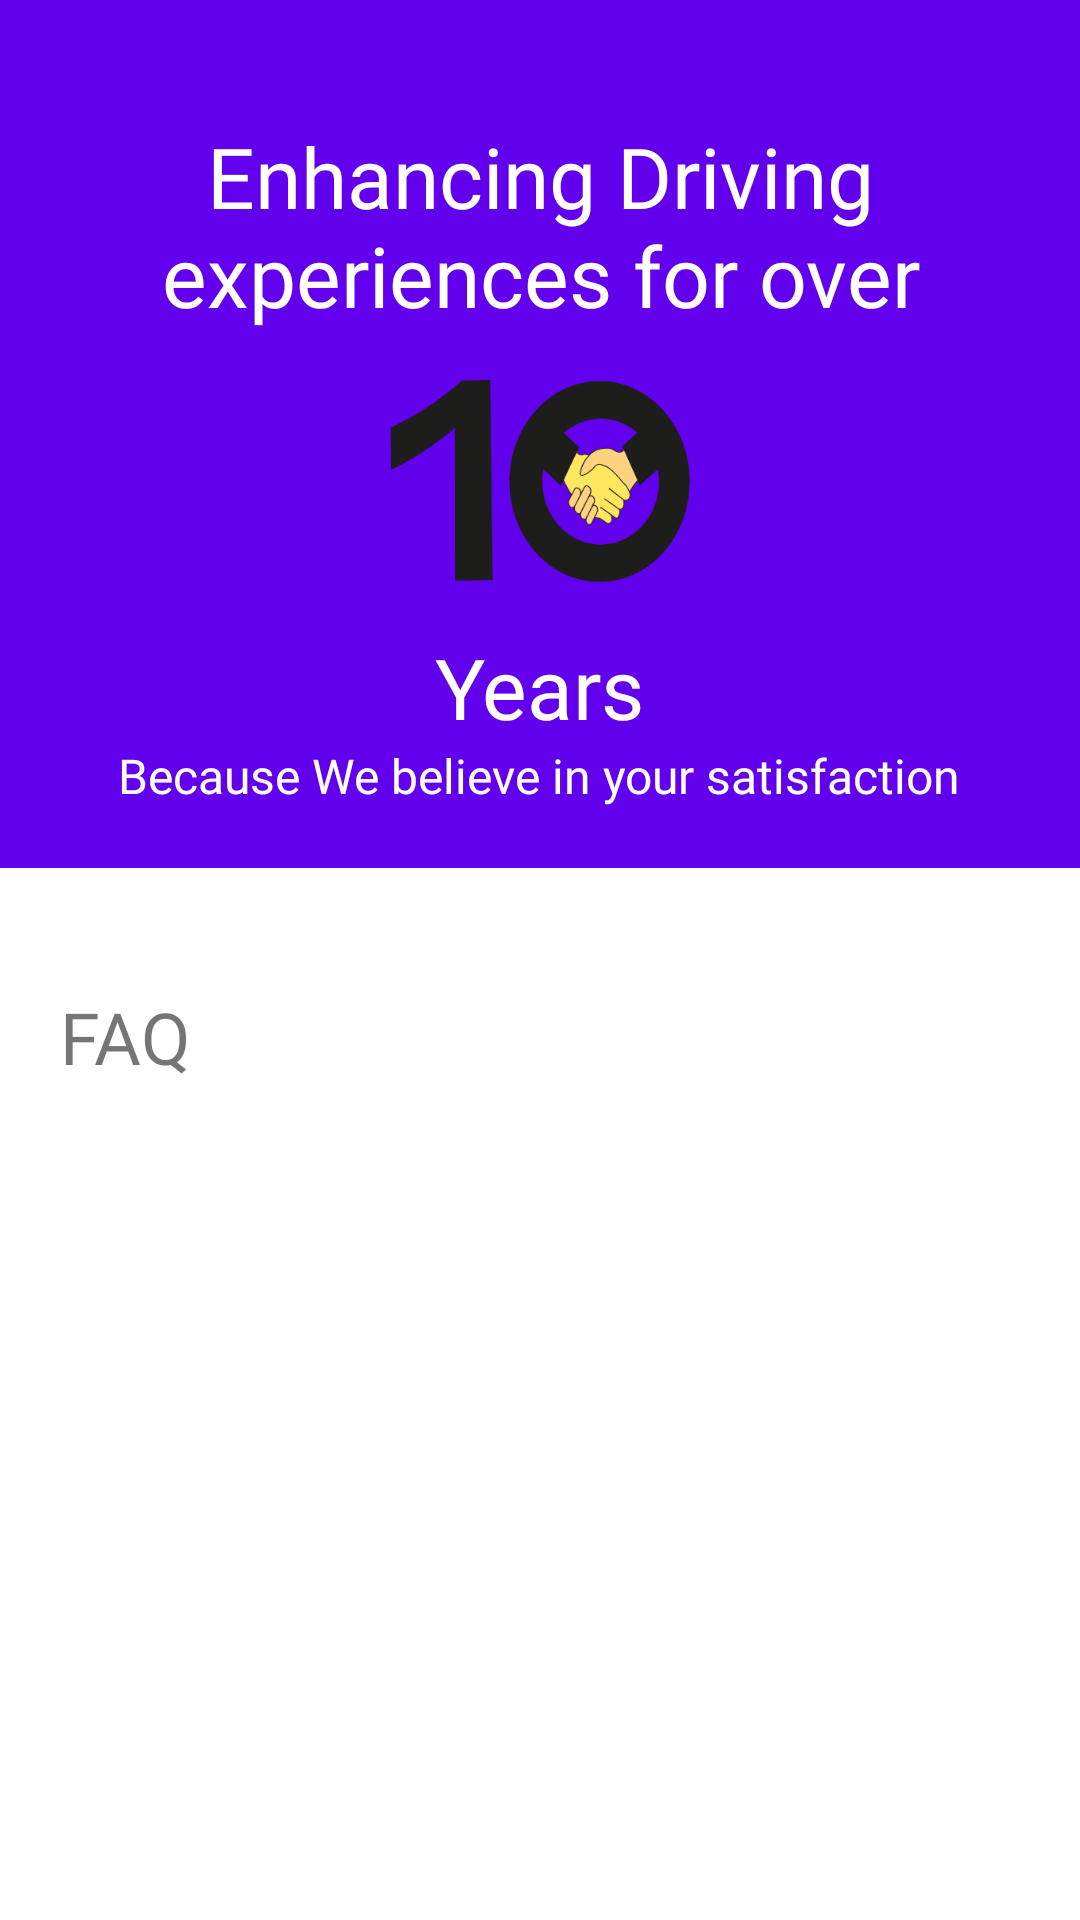

Write the Android layout XML for this screen, with the resource values it uses.
<!-- AndroidManifest.xml: application theme Theme.Garepair -->
<!-- res/layout/activity_faq.xml -->
<?xml version="1.0" encoding="utf-8"?>
<RelativeLayout xmlns:android="http://schemas.android.com/apk/res/android"
    xmlns:app="http://schemas.android.com/apk/res-auto"
    xmlns:tools="http://schemas.android.com/tools"
    android:layout_width="match_parent"
    android:layout_height="match_parent"
    tools:context=".FaqActivity">

    <androidx.core.widget.NestedScrollView
        android:layout_width="match_parent"
        android:layout_height="match_parent">

        <RelativeLayout
            android:layout_width="match_parent"
            android:layout_height="wrap_content">

            <RelativeLayout
                android:id="@+id/faq_top"
                android:layout_width="match_parent"
                android:layout_height="wrap_content"
                android:background="@color/purple_500">

                <TextView
                    android:id="@+id/faq_head"
                    android:layout_width="wrap_content"
                    android:layout_height="wrap_content"
                    android:layout_centerHorizontal="true"
                    android:text="Enhancing Driving experiences for over"
                    android:textColor="@color/white"
                    android:textAlignment="center"
                    android:layout_marginStart="20dp"
                    android:layout_marginEnd="20dp"
                    android:layout_marginTop="40dp"
                    android:fontFamily="@font/work_sans_extra_bold_regular"
                    android:textSize="28sp"/>

                <ImageView
                    android:adjustViewBounds="true"
                    android:id="@+id/years"
                    android:layout_width="100dp"
                    android:layout_height="100dp"
                    android:layout_below="@id/faq_head"
                    android:layout_centerHorizontal="true"
                    android:src="@drawable/years"/>

                <TextView
                    android:textSize="28sp"
                    android:textColor="@color/white"
                    android:fontFamily="@font/work_sans_extra_bold_regular"
                    android:id="@+id/years_text"
                    android:layout_centerHorizontal="true"
                    android:layout_width="wrap_content"
                    android:layout_height="wrap_content"
                    android:text="Years"
                    android:layout_below="@id/years"/>

                <TextView
                    android:textSize="16sp"
                    android:layout_width="wrap_content"
                    android:layout_height="wrap_content"
                    android:layout_below="@id/years_text"
                    android:layout_centerHorizontal="true"
                    android:text="Because We believe in your satisfaction"
                    android:textColor="@color/white"
                    android:layout_marginBottom="20dp"
                    android:fontFamily="@font/work_sans_regular"/>
            </RelativeLayout>

            <TextView
                android:id="@+id/faq_head_2"
                android:layout_width="wrap_content"
                android:layout_height="wrap_content"
                android:text="FAQ"
                android:layout_below="@id/faq_top"
                android:textSize="24sp"
                android:layout_marginStart="20dp"
                android:layout_marginTop="40dp"
                android:fontFamily="@font/work_sans_extra_bold_regular"/>

            <androidx.recyclerview.widget.RecyclerView
                android:id="@+id/faq_rcv"
                android:layout_margin="20dp"
                android:layout_width="match_parent"
                tools:listitem="@layout/faq_item"
                android:layout_height="wrap_content"
                android:layout_below="@id/faq_head_2"/>
        </RelativeLayout>

    </androidx.core.widget.NestedScrollView>

</RelativeLayout>
<!-- res/layout/faq_item.xml (included above) -->
<?xml version="1.0" encoding="utf-8"?>
<RelativeLayout
    xmlns:android="http://schemas.android.com/apk/res/android" android:layout_width="match_parent"
    android:layout_height="wrap_content"
    android:layout_marginBottom="20dp">

    <TextView
        android:text="@string/lorem_small"
        android:textSize="22sp"
        android:id="@+id/faq_ques"
        android:fontFamily="@font/work_sans_extra_bold"
        android:layout_width="wrap_content"
        android:layout_toStartOf="@id/down_img"
        android:layout_height="wrap_content"/>

    <ImageView
        android:id="@+id/down_img"
        android:layout_width="40dp"
        android:layout_height="40dp"
        android:layout_alignParentEnd="true"
        android:layout_alignTop="@id/faq_ques"
        android:layout_alignBottom="@id/faq_ques"
        android:src="@drawable/ic_baseline_keyboard_arrow_down_24"/>

    <TextView
        android:visibility="gone"
        android:layout_marginTop="10dp"
        android:fontFamily="@font/work_sans_regular"
        android:text="@string/lorem_big"
        android:id="@+id/faq_ans"
        android:textSize="20sp"
        android:layout_below="@id/faq_ques"
        android:layout_width="match_parent"
        android:layout_height="wrap_content"/>
</RelativeLayout>
<!-- resources referenced by this layout -->
<resources>
  <color name="purple_500">#FF6200EE</color>
  <color name="white">#FFFFFFFF</color>
  <!-- drawable years: png bitmap (drawable, 13806 bytes) -->
  <string name="lorem_big">Lorem ipsum dolor sit amet, consectetur adipiscing elit. Sed id urna cursus mi congue tristique ac vel ligula. Sed eleifend et tellus in tempus. Nunc sagittis nunc in egestas viverra. Vestibulum lobortis ac massa id aliquam. Aenean elementum elit lectus, ut tempus nulla mollis nec. Mauris placerat malesuada viverra. Praesent elementum nisi sed libero placerat, ut egestas purus bibendum.</string>
  <string name="lorem_small">Lorem ipsum dolor sit amet, consectetur</string>
  <style name="Theme.Garepair" parent="Theme.MaterialComponents.DayNight.DarkActionBar">
          
          <item name="colorPrimary">@color/purple_500</item>
          <item name="colorPrimaryVariant">@color/purple_700</item>
          <item name="colorOnPrimary">@color/white</item>
          
          <item name="colorSecondary">@color/teal_200</item>
          <item name="colorSecondaryVariant">@color/teal_700</item>
          <item name="colorOnSecondary">@color/black</item>
          
          <item name="android:statusBarColor" tools:targetApi="l">@color/purple_700</item>
          
      </style>
  <color name="purple_700">#FF3700B3</color>
  <color name="teal_200">#FF03DAC5</color>
  <color name="teal_700">#FF018786</color>
  <color name="black">#FF000000</color>
</resources>
